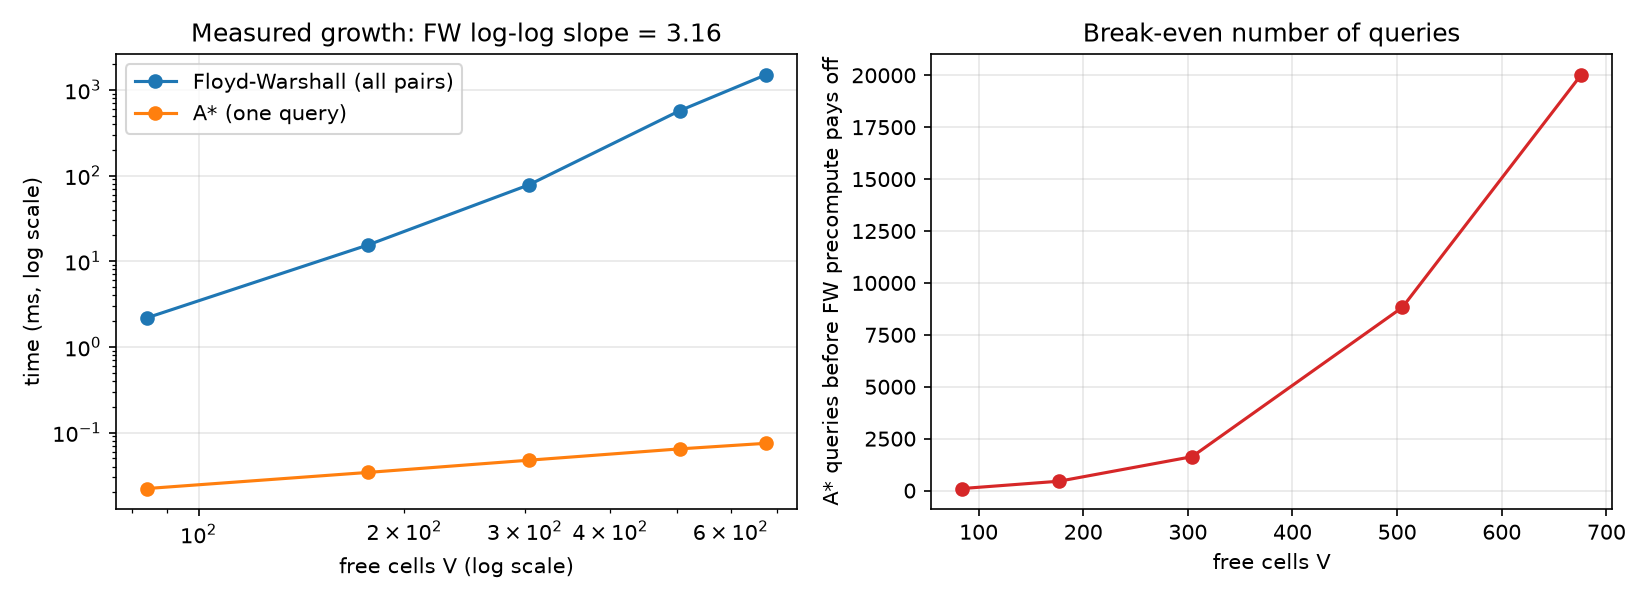

The file beside this chart, header and first rows:
size, V, floyd_warshall_ms, astar_query_ms, breakeven_queries, matrix_kb
10, 84, 2.179, 0.02222, 98.08, 55.12
15, 177, 15.48, 0.03428, 451.6, 244.8
20, 304, 77.67, 0.04758, 1632, 722.0
25, 505, 569.1, 0.0645, 8823, 1992
30, 676, 1501, 0.07496, 20029, 3570
